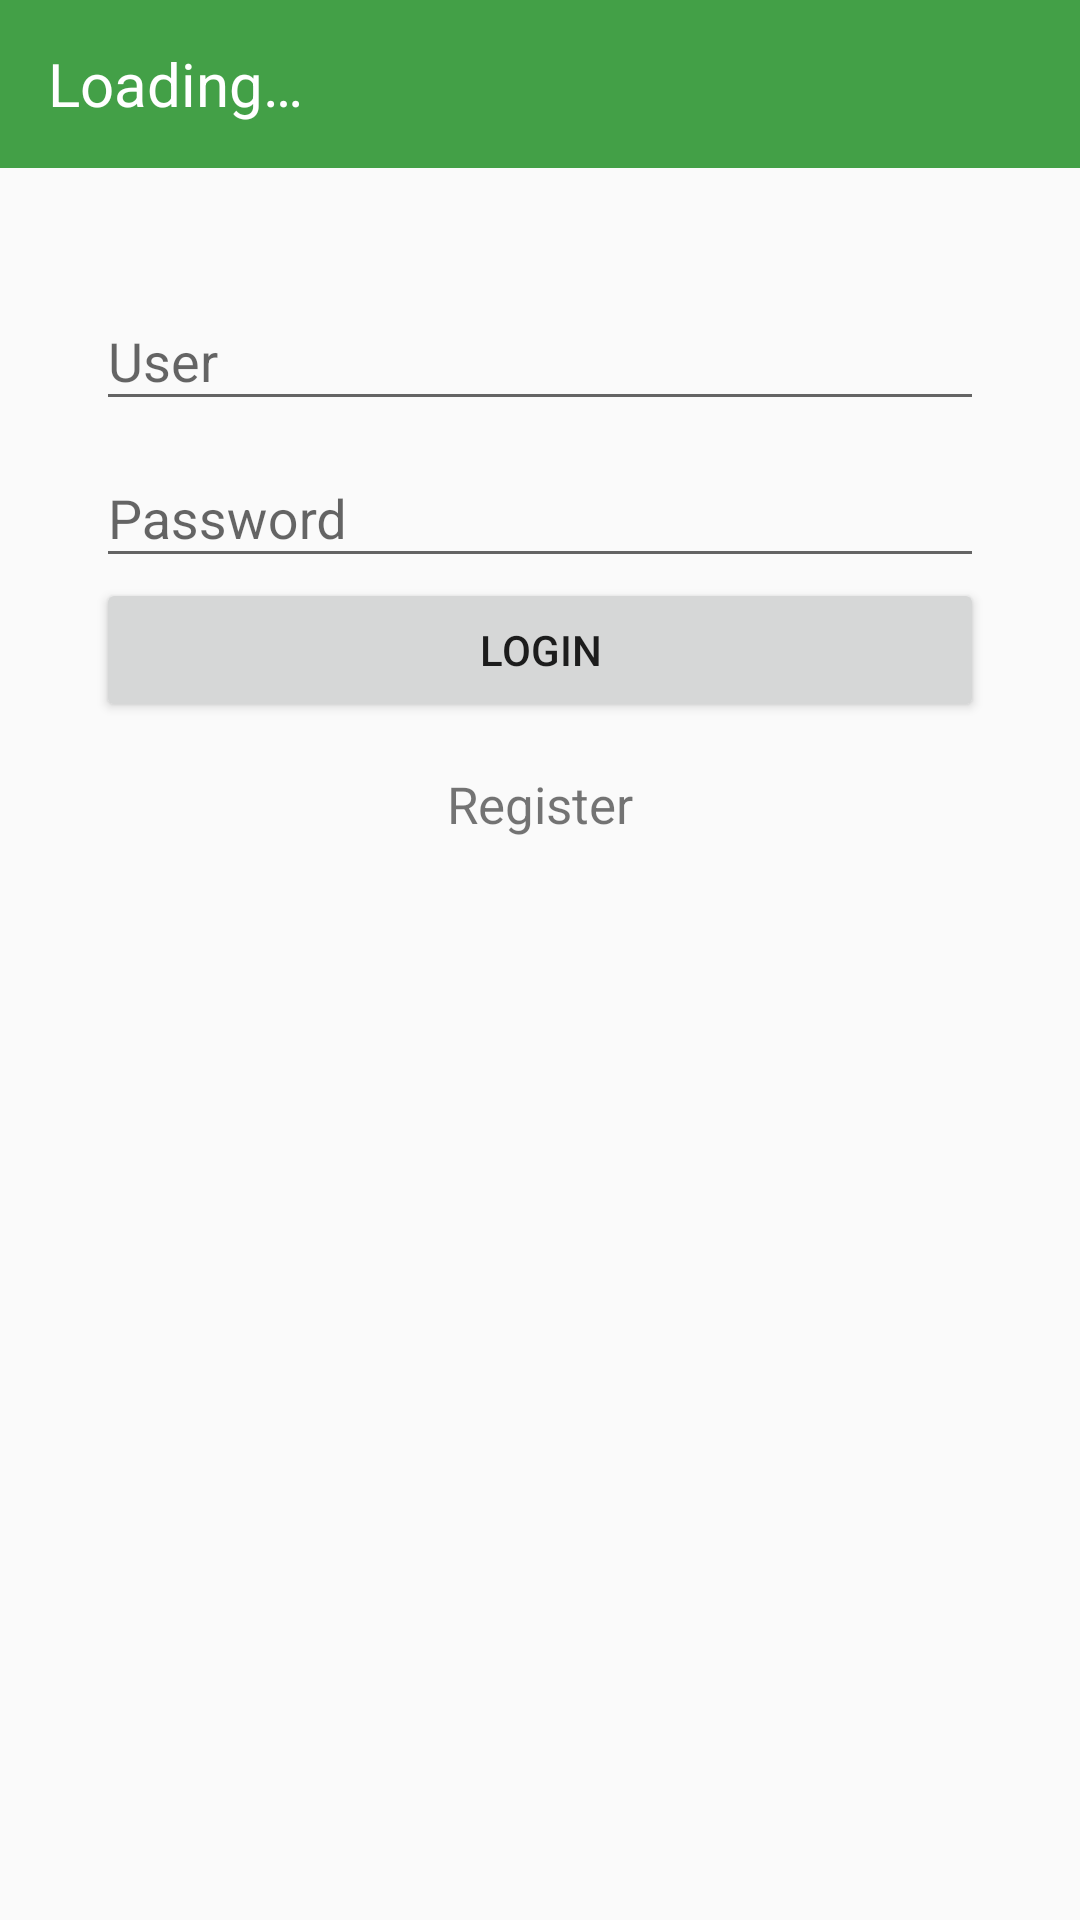

The Android layout XML behind this screen, and the referenced resources:
<!-- AndroidManifest.xml: activity theme AppTheme.NoActionBar -->
<!-- res/layout/activity_login.xml -->
<?xml version="1.0" encoding="utf-8"?>
<LinearLayout xmlns:android="http://schemas.android.com/apk/res/android"
    xmlns:app="http://schemas.android.com/apk/res-auto"
    android:orientation="vertical"
    android:layout_width="match_parent"
    android:layout_height="match_parent">

    <include android:id="@+id/main_toolbar" layout="@layout/include_toolbar"/>

    <ScrollView
        android:layout_width="match_parent"
        android:layout_height="wrap_content">

        <LinearLayout
            android:orientation="vertical"
            android:layout_width="match_parent"
            android:layout_height="match_parent"
            android:layout_margin="@dimen/dimen32">

            <android.support.design.widget.TextInputLayout
                android:layout_width="fill_parent"
                android:layout_height="wrap_content"
                android:hint="@string/user"
                >
                <android.support.design.widget.TextInputEditText
                    android:id="@+id/et_user"
                    android:layout_width="fill_parent"
                    android:layout_height="wrap_content"
                    android:inputType="textCapCharacters"
                    android:scrollbars="vertical"
                    />
            </android.support.design.widget.TextInputLayout>

            <android.support.design.widget.TextInputLayout
                android:layout_width="fill_parent"
                android:layout_height="wrap_content"
                android:hint="@string/password"
                >
                <android.support.design.widget.TextInputEditText
                    android:id="@+id/et_password"
                    android:layout_width="fill_parent"
                    android:layout_height="wrap_content"
                    android:inputType="textPassword"
                    android:scrollbars="vertical" />

            </android.support.design.widget.TextInputLayout>

            <Button
                android:layout_width="match_parent"
                android:layout_height="wrap_content"
                android:text="@string/login"/>

            <TextView
                android:layout_width="match_parent"
                android:layout_height="wrap_content"
                android:layout_marginTop="@dimen/dimen8"
                android:clickable="true"
                android:focusable="true"
                android:longClickable="true"
                android:background="?android:attr/selectableItemBackground"
                android:gravity="center"
                android:textSize="17sp"
                android:padding="@dimen/dimen8"
                android:text="@string/register"/>

        </LinearLayout>

    </ScrollView>

</LinearLayout>
<!-- res/layout/include_toolbar.xml (included above) -->
<?xml version="1.0" encoding="utf-8"?>
<LinearLayout xmlns:android="http://schemas.android.com/apk/res/android"
    xmlns:app="http://schemas.android.com/apk/res-auto"
    android:orientation="vertical"
    android:layout_width="match_parent"
    android:layout_height="wrap_content">

    <android.support.v7.widget.Toolbar
        android:id="@+id/toolbar"
        android:layout_width="match_parent"
        android:layout_height="?attr/actionBarSize"
        android:background="?attr/colorPrimary"
        android:elevation="1dp"
        app:theme="@style/ThemeOverlay.AppCompat.Dark.ActionBar">

        <TextView
            android:id="@+id/tv_title"
            android:layout_width="wrap_content"
            android:layout_height="wrap_content"
            android:textColor="@color/color_icons"
            android:text="@string/loading"
            android:textSize="20sp"/>

    </android.support.v7.widget.Toolbar>

</LinearLayout>
<!-- resources referenced by this layout -->
<resources>
  <color name="color_icons">#FFFFFF</color>
  <dimen name="dimen32">32dp</dimen>
  <dimen name="dimen8">8dp</dimen>
  <string name="loading">Loading…</string>
  <string name="login">Login</string>
  <string name="password">Password</string>
  <string name="register">Register</string>
  <string name="user">User</string>
  <style name="AppTheme.NoActionBar">
          <item name="windowActionBar">false</item>
          <item name="windowNoTitle">true</item>
      </style>
</resources>
